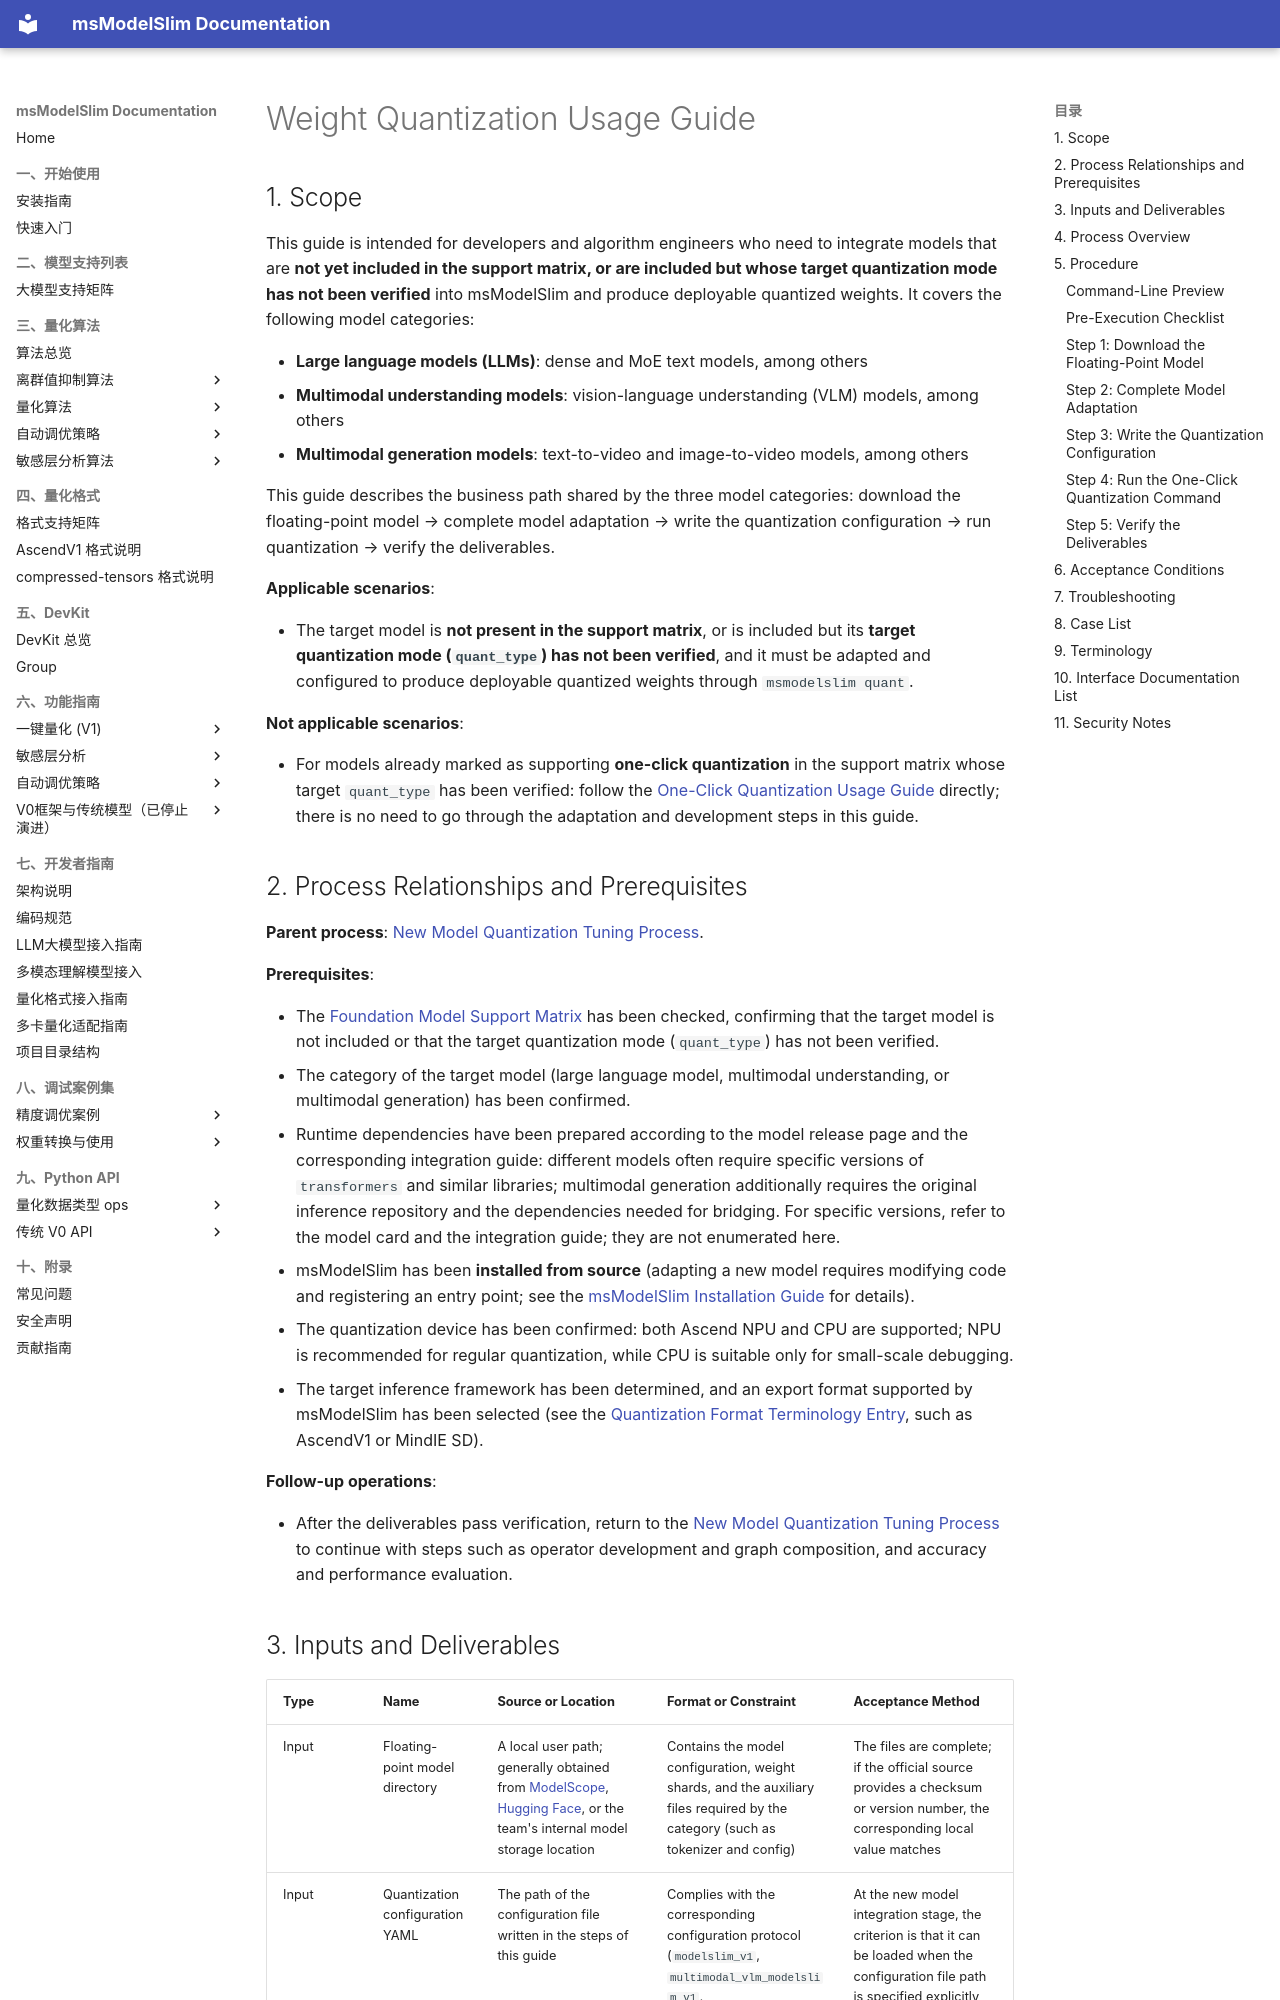

repository: Ascend/msmodelslim · page: en/user_guide/usage_weight_quantization/index.html · generator: mkdocs

# Weight Quantization Usage Guide

## 1. Scope

This guide is intended for developers and algorithm engineers who need to integrate models that are **not yet included in the support matrix, or are included but whose target quantization mode has not been verified** into msModelSlim and produce deployable quantized weights. It covers the following model categories:

- **Large language models (LLMs)**: dense and MoE text models, among others
- **Multimodal understanding models**: vision-language understanding (VLM) models, among others
- **Multimodal generation models**: text-to-video and image-to-video models, among others

This guide describes the business path shared by the three model categories: download the floating-point model → complete model adaptation → write the quantization configuration → run quantization → verify the deliverables.

**Applicable scenarios**:

- The target model is **not present in the support matrix**, or is included but its **target quantization mode (`quant_type`) has not been verified**, and it must be adapted and configured to produce deployable quantized weights through `msmodelslim quant`.

**Not applicable scenarios**:

- For models already marked as supporting **one-click quantization** in the support matrix whose target `quant_type` has been verified: follow the [One-Click Quantization Usage Guide](usage_one_click_quantization.md) directly; there is no need to go through the adaptation and development steps in this guide.

## 2. Process Relationships and Prerequisites

**Parent process**: [New Model Quantization Tuning Process](process_new_model_quantization_tuning.md).

**Prerequisites**:

- The [Foundation Model Support Matrix](../knowledge_base/model/README.md) has been checked, confirming that the target model is not included or that the target quantization mode (`quant_type`) has not been verified.
- The category of the target model (large language model, multimodal understanding, or multimodal generation) has been confirmed.
- Runtime dependencies have been prepared according to the model release page and the corresponding integration guide: different models often require specific versions of `transformers` and similar libraries; multimodal generation additionally requires the original inference repository and the dependencies needed for bridging. For specific versions, refer to the model card and the integration guide; they are not enumerated here.
- msModelSlim has been **installed from source** (adapting a new model requires modifying code and registering an entry point; see the [msModelSlim Installation Guide](../install_guide/install_guide.md) for details).
- The quantization device has been confirmed: both Ascend NPU and CPU are supported; NPU is recommended for regular quantization, while CPU is suitable only for small-scale debugging.
- The target inference framework has been determined, and an export format supported by msModelSlim has been selected (see the [Quantization Format Terminology Entry](../knowledge_base/quantization_format/README.md), such as AscendV1 or MindIE SD).

**Follow-up operations**:

- After the deliverables pass verification, return to the [New Model Quantization Tuning Process](process_new_model_quantization_tuning.md) to continue with steps such as operator development and graph composition, and accuracy and performance evaluation.
